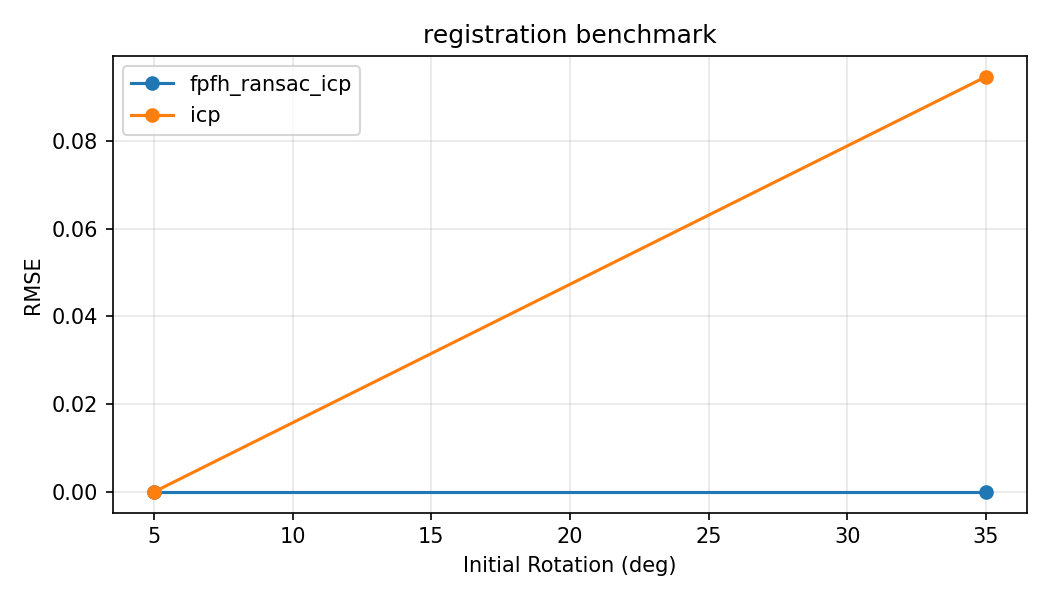

Source data for this figure (header and first rows):
fitness, initial_angle_degrees, method, rmse, success
1.0, 5.0, icp, 8.104172386656575e-16, True
1.0, 5.0, fpfh_ransac_icp, 4.50762889742935e-16, True
1.0, 35.0, icp, 0.09469, False
1.0, 35.0, fpfh_ransac_icp, 1.343801842244053e-15, True
